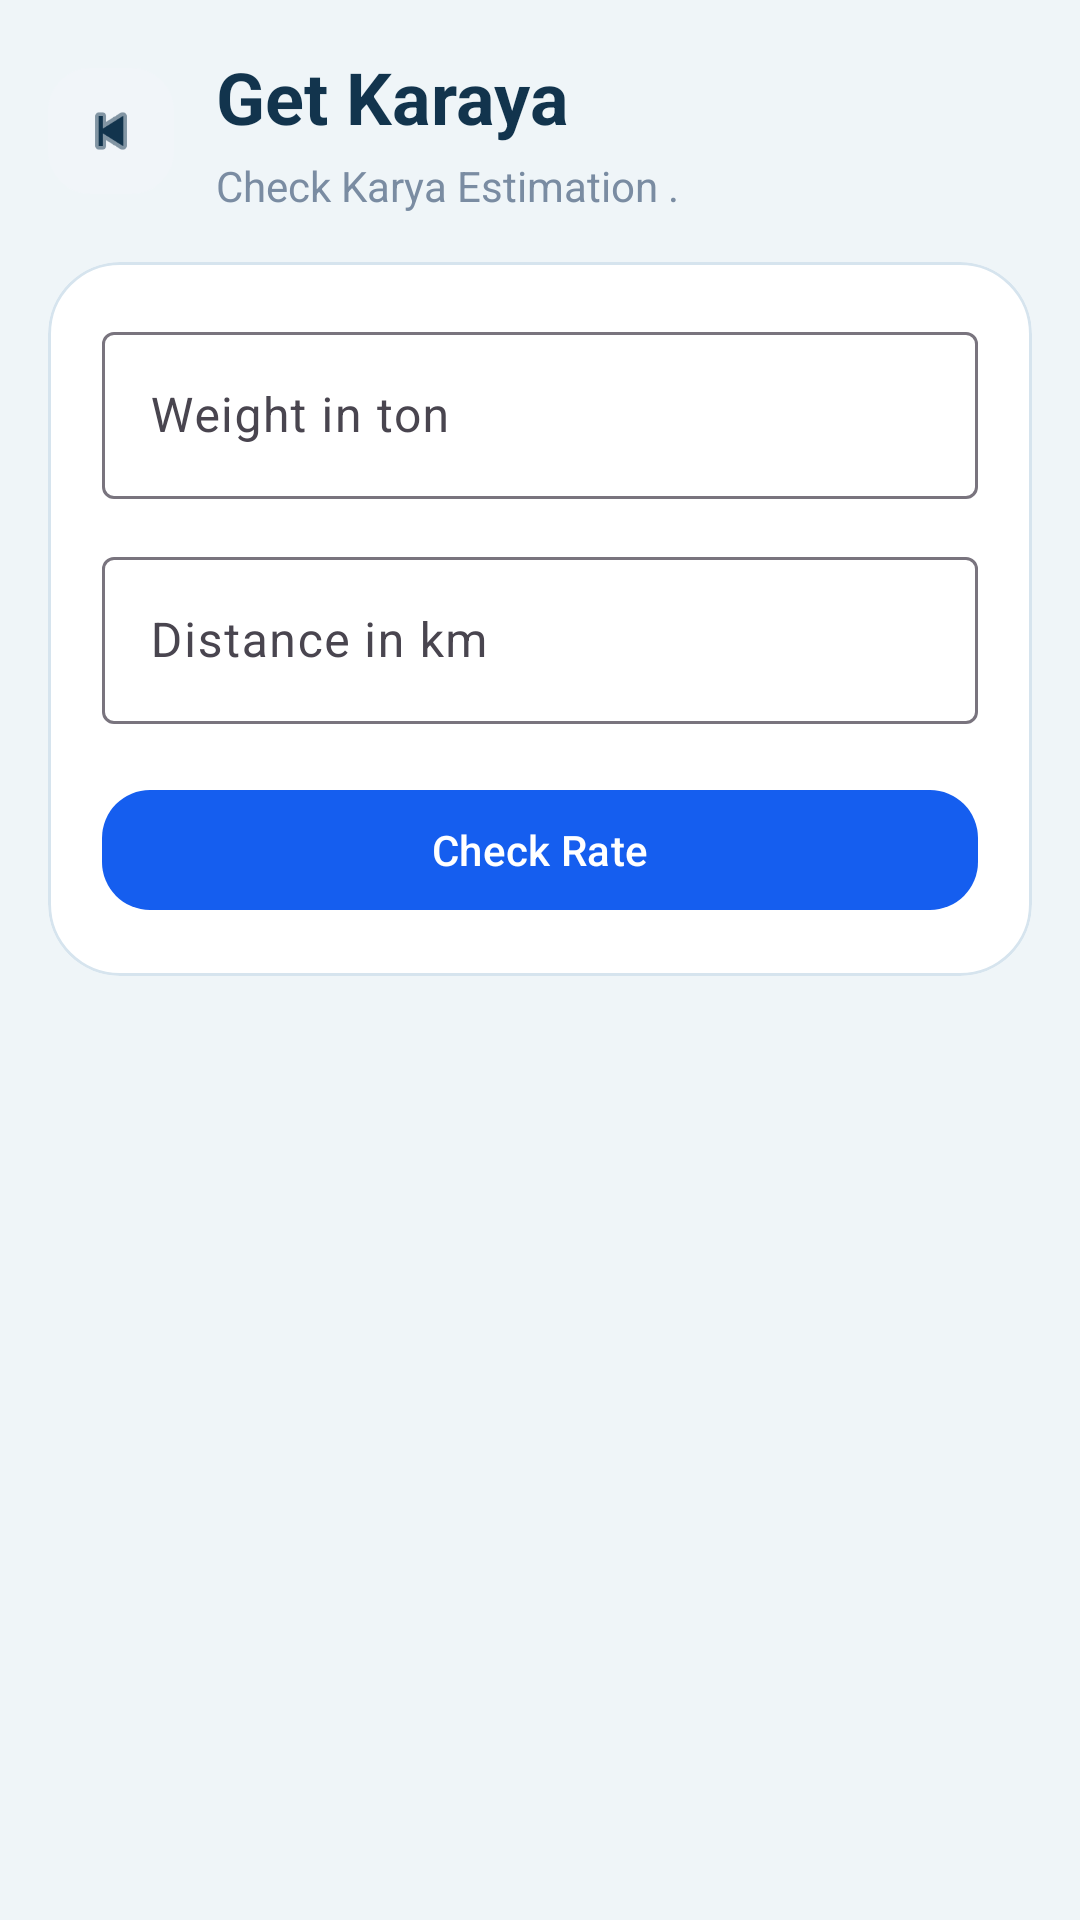

Produce the Android XML layout that renders to this screen, including the resource entries it uses.
<!-- AndroidManifest.xml: activity theme Theme.IshaqCargo -->
<!-- res/layout/activity_freight_rate.xml -->
<?xml version="1.0" encoding="utf-8"?>
<FrameLayout xmlns:android="http://schemas.android.com/apk/res/android"
    xmlns:app="http://schemas.android.com/apk/res-auto"
    android:layout_width="match_parent"
    android:layout_height="match_parent"
    android:background="@color/dashboard_background">

    <LinearLayout
        android:layout_width="match_parent"
        android:layout_height="match_parent"
        android:orientation="vertical">

        <LinearLayout
            android:id="@+id/topBar"
            android:layout_width="match_parent"
            android:layout_height="wrap_content"
            android:gravity="center_vertical"
            android:orientation="horizontal"
            android:paddingLeft="16dp"
            android:paddingTop="16dp"
            android:paddingRight="16dp"
            android:paddingBottom="8dp">

            <ImageView
                android:id="@+id/backButton"
                android:layout_width="42dp"
                android:layout_height="42dp"
                android:background="@drawable/bg_icon_button"
                android:contentDescription="@string/back"
                android:padding="10dp"
                android:src="@android:drawable/ic_media_previous"
                app:tint="@color/section_title" />

            <LinearLayout
                android:layout_width="0dp"
                android:layout_height="wrap_content"
                android:layout_marginStart="14dp"
                android:layout_weight="1"
                android:orientation="vertical">

                <TextView
                    android:layout_width="wrap_content"
                    android:layout_height="wrap_content"
                    android:text="@string/freight_rate_title"
                    android:textColor="@color/section_title"
                    android:textSize="24sp"
                    android:textStyle="bold" />

                <TextView
                    android:layout_width="wrap_content"
                    android:layout_height="wrap_content"
                    android:layout_marginTop="4dp"
                    android:text="@string/freight_rate_screen_subtitle"
                    android:textColor="@color/section_hint"
                    android:textSize="14sp" />
            </LinearLayout>
        </LinearLayout>

        <androidx.core.widget.NestedScrollView
            android:id="@+id/contentScroll"
            android:layout_width="match_parent"
            android:layout_height="match_parent"
            android:clipToPadding="false"
            android:fillViewport="true"
            android:paddingLeft="16dp"
            android:paddingTop="8dp"
            android:paddingRight="16dp"
            android:paddingBottom="24dp"
            android:scrollbars="none">

            <LinearLayout
                android:layout_width="match_parent"
                android:layout_height="wrap_content"
                android:orientation="vertical">

                <com.google.android.material.card.MaterialCardView
                    android:layout_width="match_parent"
                    android:layout_height="wrap_content"
                    app:cardBackgroundColor="@color/current_trip_bg"
                    app:cardCornerRadius="24dp"
                    app:cardElevation="0dp"
                    app:strokeColor="@color/card_stroke"
                    app:strokeWidth="1dp">

                    <LinearLayout
                        android:layout_width="match_parent"
                        android:layout_height="wrap_content"
                        android:orientation="vertical"
                        android:padding="18dp">

                        <com.google.android.material.textfield.TextInputLayout
                            android:layout_width="match_parent"
                            android:layout_height="wrap_content"
                            android:hint="@string/freight_weight_hint">

                            <com.google.android.material.textfield.TextInputEditText
                                android:id="@+id/weightInput"
                                android:layout_width="match_parent"
                                android:layout_height="wrap_content"
                                android:inputType="numberDecimal" />
                        </com.google.android.material.textfield.TextInputLayout>

                        <com.google.android.material.textfield.TextInputLayout
                            android:layout_width="match_parent"
                            android:layout_height="wrap_content"
                            android:layout_marginTop="14dp"
                            android:hint="@string/freight_distance_hint">

                            <com.google.android.material.textfield.TextInputEditText
                                android:id="@+id/distanceInput"
                                android:layout_width="match_parent"
                                android:layout_height="wrap_content"
                                android:inputType="numberDecimal" />
                        </com.google.android.material.textfield.TextInputLayout>

                        <com.google.android.material.button.MaterialButton
                            android:id="@+id/calculateButton"
                            android:layout_width="match_parent"
                            android:layout_height="48dp"
                            android:layout_marginTop="18dp"
                            android:text="@string/freight_calculate_button"
                            android:textAllCaps="false"
                            android:textColor="@color/white"
                            app:backgroundTint="@color/button_primary"
                            app:cornerRadius="16dp"
                            app:elevation="0dp" />
                    </LinearLayout>
                </com.google.android.material.card.MaterialCardView>

                <ProgressBar
                    android:id="@+id/progressBar"
                    android:layout_width="wrap_content"
                    android:layout_height="wrap_content"
                    android:layout_gravity="center_horizontal"
                    android:layout_marginTop="16dp"
                    android:visibility="gone" />

                <com.google.android.material.card.MaterialCardView
                    android:id="@+id/resultCard"
                    android:layout_width="match_parent"
                    android:layout_height="wrap_content"
                    android:layout_marginTop="16dp"
                    android:visibility="gone"
                    app:cardBackgroundColor="@color/history_card"
                    app:cardCornerRadius="24dp"
                    app:cardElevation="0dp"
                    app:strokeColor="@color/history_stroke"
                    app:strokeWidth="1dp">

                    <LinearLayout
                        android:layout_width="match_parent"
                        android:layout_height="wrap_content"
                        android:orientation="vertical"
                        android:padding="18dp">

                        <TextView
                            android:id="@+id/resultSummary"
                            android:layout_width="wrap_content"
                            android:layout_height="wrap_content"
                            android:textColor="@color/history_subtitle"
                            android:textSize="13sp" />

                        <TextView
                            android:id="@+id/resultRate"
                            android:layout_width="wrap_content"
                            android:layout_height="wrap_content"
                            android:layout_marginTop="12dp"
                            android:textColor="@color/history_title"
                            android:textSize="18sp"
                            android:textStyle="bold" />

                        <TextView
                            android:id="@+id/resultTotal"
                            android:layout_width="wrap_content"
                            android:layout_height="wrap_content"
                            android:layout_marginTop="8dp"
                            android:textColor="@color/history_title"
                            android:textSize="22sp"
                            android:textStyle="bold" />

                    </LinearLayout>
                </com.google.android.material.card.MaterialCardView>
            </LinearLayout>
        </androidx.core.widget.NestedScrollView>
    </LinearLayout>
</FrameLayout>
<!-- resources referenced by this layout -->
<resources>
  <color name="button_primary">#155EEF</color>
  <color name="card_stroke">#D6E4EE</color>
  <color name="current_trip_bg">#FFFFFF</color>
  <color name="dashboard_background">#EFF5F8</color>
  <color name="history_card">#FFF7E8</color>
  <color name="history_stroke">#F6D6AE</color>
  <color name="history_subtitle">#934F11</color>
  <color name="history_title">#B54708</color>
  <color name="section_hint">#7A8CA2</color>
  <color name="section_title">#12344D</color>
  <color name="white">#FFFFFFFF</color>
  <!-- drawable bg_icon_button (drawable) -->
  <?xml version="1.0" encoding="utf-8"?>
  <shape xmlns:android="http://schemas.android.com/apk/res/android">
      <solid android:color="@color/icon_button_bg" />
      <corners android:radius="14dp" />
  </shape>
  <string name="back">Back</string>
  <string name="freight_calculate_button">Check Rate</string>
  <string name="freight_distance_hint">Distance in km</string>
  <string name="freight_rate_screen_subtitle">Check Karya  Estimation .</string>
  <string name="freight_rate_title">Get Karaya </string>
  <string name="freight_weight_hint">Weight in ton</string>
  <style name="Theme.IshaqCargo" parent="Base.Theme.IshaqCargo" />
  <color name="icon_button_bg">#F1F5F9</color>
  <style name="Base.Theme.IshaqCargo" parent="Theme.Material3.Light.NoActionBar">
          <item name="android:windowBackground">@color/dashboard_background</item>
          <item name="colorSurface">@color/white</item>
          <item name="colorPrimary">@color/button_primary</item>
          <item name="colorSecondary">@color/history_title</item>
          <item name="colorTertiary">@color/header_card</item>
          <item name="android:statusBarColor">@android:color/transparent</item>
          <item name="android:navigationBarColor">@color/dashboard_background</item>
          <item name="android:windowLightStatusBar">true</item>
      </style>
  <color name="header_card">#12344D</color>
</resources>
